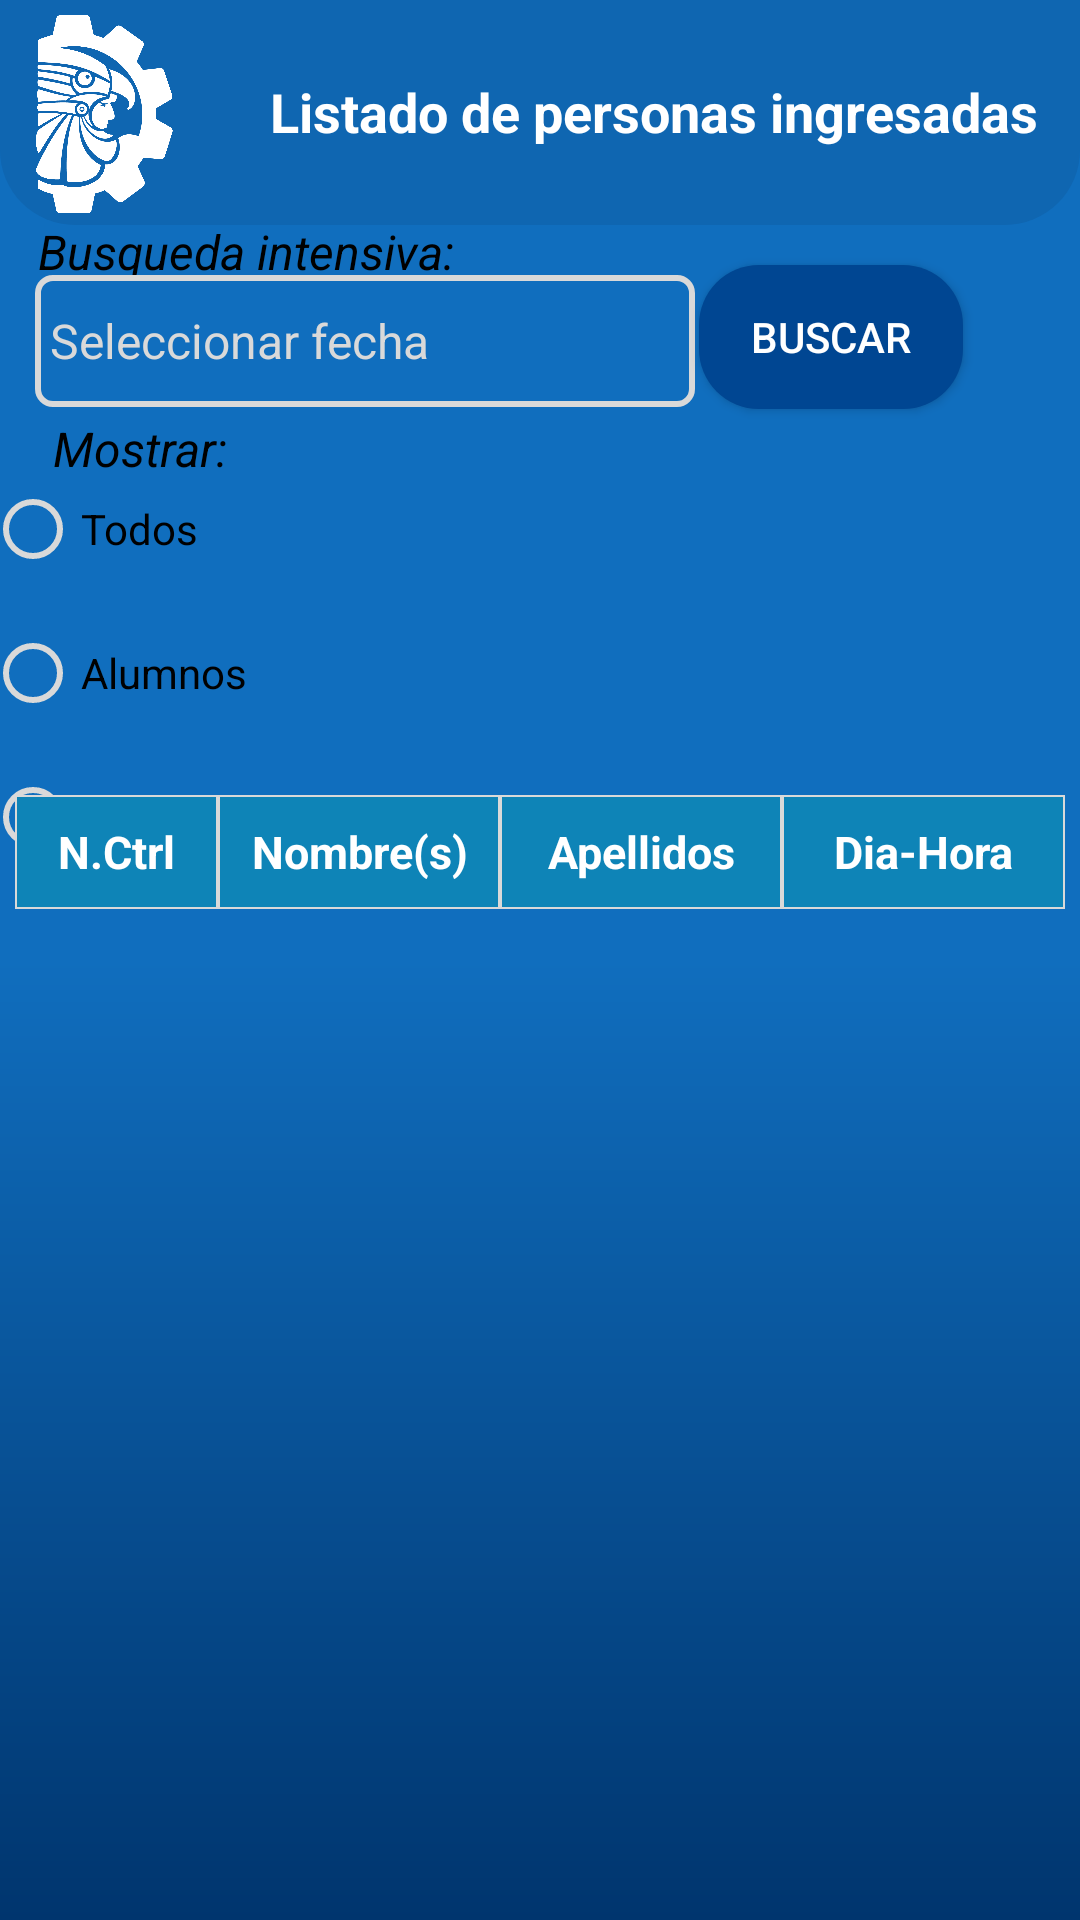

Reconstruct the res/layout file that produces this screen, plus the resources it refers to.
<!-- AndroidManifest.xml: application theme Theme.ScannerTECNM -->
<!-- res/layout/activity_mostar_lista.xml -->
<?xml version="1.0" encoding="utf-8"?>
<androidx.constraintlayout.widget.ConstraintLayout xmlns:android="http://schemas.android.com/apk/res/android"
    xmlns:app="http://schemas.android.com/apk/res-auto"
    xmlns:tools="http://schemas.android.com/tools"
    android:layout_width="match_parent"
    android:layout_height="match_parent"
    tools:context=".mostar_lista"
    android:background="@drawable/bg_1">

    <TextView
        android:id="@+id/textView2"
        android:layout_width="wrap_content"
        android:layout_height="wrap_content"
        android:text="Busqueda intensiva:"
        android:textColor="@color/black"
        android:textSize="16sp"
        android:textStyle="italic"
        app:layout_constraintBottom_toBottomOf="parent"
        app:layout_constraintEnd_toEndOf="parent"
        app:layout_constraintHorizontal_bias="0.058"
        app:layout_constraintStart_toStartOf="parent"
        app:layout_constraintTop_toTopOf="parent"
        app:layout_constraintVertical_bias="0.118" />

    <EditText
        android:id="@+id/edT_fecha"
        android:layout_width="220dp"
        android:layout_height="44dp"
        android:background="@drawable/busqueda_desing"
        android:clickable="false"
        android:ems="10"
        android:focusable="false"
        android:hint="Seleccionar fecha"
        android:inputType="textPersonName"
        android:padding="5dp"
        android:textColor="#FFFF"
        android:textColorHint="#D9D9D9"
        android:textSize="16dp"
        app:layout_constraintBottom_toBottomOf="parent"
        app:layout_constraintEnd_toEndOf="@+id/scrollView2"
        app:layout_constraintHorizontal_bias="0.083"
        app:layout_constraintStart_toStartOf="@+id/scrollView2"
        app:layout_constraintTop_toTopOf="parent"
        app:layout_constraintVertical_bias="0.154"
        tools:ignore="TouchTargetSizeCheck" />

    <TextView
        android:id="@+id/textView3"
        android:layout_width="wrap_content"
        android:layout_height="wrap_content"
        android:text="Mostrar:"
        android:textColor="@color/black"
        android:textSize="16sp"
        android:textStyle="italic"
        app:layout_constraintBottom_toBottomOf="parent"
        app:layout_constraintEnd_toEndOf="parent"
        app:layout_constraintHorizontal_bias="0.059"
        app:layout_constraintStart_toStartOf="parent"
        app:layout_constraintTop_toTopOf="parent"
        app:layout_constraintVertical_bias="0.224" />

    <Button
        android:id="@+id/button5"
        android:layout_width="wrap_content"
        android:layout_height="wrap_content"
        android:background="@drawable/desing_button"
        android:text="Buscar"
        android:onClick="buscar"
        app:layout_constraintBottom_toBottomOf="parent"
        app:layout_constraintEnd_toEndOf="parent"
        app:layout_constraintHorizontal_bias="0.857"
        app:layout_constraintStart_toStartOf="parent"
        app:layout_constraintTop_toTopOf="parent"
        app:layout_constraintVertical_bias="0.149" />

    <RadioGroup
        android:id="@+id/rd_group"
        android:layout_width="371dp"
        android:layout_height="145dp"
        app:layout_constraintBottom_toBottomOf="parent"
        app:layout_constraintEnd_toEndOf="@+id/scrollView2"
        app:layout_constraintStart_toStartOf="parent"
        app:layout_constraintTop_toTopOf="parent"
        app:layout_constraintVertical_bias="0.308">

        <RadioButton
            android:id="@+id/rd_todos"
            android:layout_width="match_parent"
            android:layout_height="wrap_content"
            android:buttonTint="#D9D9D9"
            android:minHeight="48dp"
            android:text="Todos"
            android:onClick="onRadioButtonClicked"
            android:textColor="@color/black" />

        <RadioButton
            android:id="@+id/rd_alumnos"
            android:layout_width="match_parent"
            android:layout_height="wrap_content"
            android:buttonTint="#D9D9D9"
            android:minHeight="48dp"
            android:text="Alumnos"
            android:onClick="onRadioButtonClicked"
            android:textColor="@color/black" />

        <RadioButton
            android:id="@+id/rd_exter"
            android:layout_width="match_parent"
            android:layout_height="wrap_content"
            android:buttonTint="#D9D9D9"
            android:minHeight="48dp"
            android:text="Externos"
            android:onClick="onRadioButtonClicked"
            android:textColor="@color/black" />
    </RadioGroup>

    <ImageButton
        android:id="@+id/button4"
        android:layout_width="65dp"
        android:layout_height="61dp"
        android:background="@drawable/regreso"
        android:onClick="regre"
        app:layout_constraintBottom_toBottomOf="parent"
        app:layout_constraintEnd_toEndOf="parent"
        app:layout_constraintHorizontal_bias="0.953"
        app:layout_constraintStart_toStartOf="@+id/scrollView2"
        app:layout_constraintTop_toTopOf="parent"
        app:layout_constraintVertical_bias="0.95"
        tools:ignore="SpeakableTextPresentCheck" />

    <FrameLayout
        android:id="@+id/frameLayout1"
        android:layout_width="match_parent"
        android:layout_height="75dp"
        android:background="@drawable/desing_text2"
        app:layout_constraintBottom_toBottomOf="parent"
        app:layout_constraintEnd_toEndOf="parent"
        app:layout_constraintStart_toStartOf="parent"
        app:layout_constraintTop_toTopOf="parent"
        app:layout_constraintVertical_bias="0.0">

        <ImageView
            android:id="@+id/viewlogo"
            android:layout_width="70dp"
            android:layout_height="66dp"
            android:layout_marginHorizontal="0dp"
            android:layout_marginVertical="5dp"
            app:srcCompat="@drawable/logoooo1" />

        <TextView
            android:id="@+id/textView1"
            android:layout_width="268dp"
            android:layout_height="wrap_content"
            android:layout_marginHorizontal="90dp"
            android:layout_marginTop="25dp"
            android:text="Listado de personas ingresadas"
            android:textColor="@color/white"
            android:textSize="18dp"
            android:textStyle="bold" />

    </FrameLayout>

    <ScrollView
        android:id="@+id/scrollView2"
        android:layout_width="match_parent"
        android:layout_height="290dp"
        android:paddingHorizontal="5dp"
        app:layout_constraintBottom_toBottomOf="parent"
        app:layout_constraintEnd_toEndOf="parent"
        app:layout_constraintHorizontal_bias="0.0"
        app:layout_constraintStart_toStartOf="parent"
        app:layout_constraintTop_toTopOf="parent"
        app:layout_constraintVertical_bias="0.757">

        <TableLayout
            android:id="@+id/tl_registros"
            android:layout_width="match_parent"
            android:layout_height="match_parent"
            android:background="#F2F2F2"
            app:layout_constraintBottom_toBottomOf="parent"
            app:layout_constraintEnd_toEndOf="parent"
            app:layout_constraintHorizontal_bias="0.495"
            app:layout_constraintStart_toStartOf="parent"
            app:layout_constraintTop_toTopOf="parent"
            app:layout_constraintVertical_bias="0.629">

            <TableRow
                android:id="@+id/tab_row"
                android:layout_width="match_parent"
                android:layout_height="match_parent">


                <TextView
                    android:id="@+id/tv_control"
                    android:layout_width="0dp"
                    android:layout_height="38dp"
                    android:layout_weight="0.18"
                    android:background="@drawable/cabecera_style"
                    android:gravity="center"
                    android:text="N.Ctrl"
                    android:textColor="@color/white"
                    android:textSize="15dp"
                    android:textStyle="bold" />

                <TextView
                    android:id="@+id/tv_name"
                    android:layout_width="0dp"
                    android:layout_height="38dp"
                    android:layout_weight=".25"
                    android:background="@drawable/cabecera_style"
                    android:gravity="center"
                    android:text="Nombre(s)"
                    android:textColor="@color/white"
                    android:textSize="15dp"
                    android:textStyle="bold" />

                <TextView
                    android:id="@+id/tv_apellido"
                    android:layout_width="0dp"
                    android:layout_height="38dp"
                    android:layout_weight=".25"
                    android:background="@drawable/cabecera_style"
                    android:gravity="center"
                    android:text="Apellidos"
                    android:textColor="@color/white"
                    android:textSize="15dp"
                    android:textStyle="bold" />

                <TextView
                    android:id="@+id/tv_dia"
                    android:layout_width="0dp"
                    android:layout_height="38dp"
                    android:layout_weight=".25"
                    android:background="@drawable/cabecera_style"
                    android:gravity="center"
                    android:text="Dia-Hora"
                    android:textColor="@color/white"
                    android:textSize="15dp"
                    android:textStyle="bold" />
            </TableRow>
        </TableLayout>

    </ScrollView>


</androidx.constraintlayout.widget.ConstraintLayout>
<!-- resources referenced by this layout -->
<resources>
  <color name="black">#FF000000</color>
  <color name="white">#FFFFFFFF</color>
  <!-- drawable bg_1 (drawable) -->
  <?xml version="1.0" encoding="utf-8"?>
  <shape xmlns:android="http://schemas.android.com/apk/res/android">
      <gradient
          android:angle="270"
          android:centerColor="#106EBE"
          android:endColor="#00356E"
          android:startColor="#106EBE"
          />
  </shape>
  <!-- drawable busqueda_desing (drawable) -->
  <?xml version="1.0" encoding="utf-8"?>
  <shape xmlns:android="http://schemas.android.com/apk/res/android">
  <stroke
      android:width="2dp"
      android:color="#D9D9D9"
      />
       <corners
           android:radius="5dp"/>
  </shape>
  <!-- drawable cabecera_style (drawable) -->
  <?xml version="1.0" encoding="utf-8"?>
  <shape xmlns:android="http://schemas.android.com/apk/res/android">
      <gradient
          android:angle="10"
          android:startColor="#0E84B7"
          android:centerColor="#0E84B7"
          android:endColor="#0E84B7"
          />
      <stroke
          android:width="0.5sp"
          android:color="#D9D9D9"
          />
  </shape>
  <!-- drawable desing_button (drawable) -->
  <?xml version="1.0" encoding="utf-8"?>
  <shape xmlns:android="http://schemas.android.com/apk/res/android">
      <solid
          android:color="#004692"
          />
      <corners
          android:radius="20dp"
          />
  </shape>
  <!-- drawable desing_text2 (drawable) -->
  <?xml version="1.0" encoding="utf-8"?>
  <shape xmlns:android="http://schemas.android.com/apk/res/android">
      <solid
          android:color="#0F66B1"
          />
      <corners
          android:bottomRightRadius="25dp"
          android:bottomLeftRadius="25dp"/>
  </shape>
  <!-- drawable logoooo1: png bitmap (drawable, 63411 bytes) -->
  <style name="Theme.ScannerTECNM" parent="Theme.AppCompat.NoActionBar">
          
          <item name="colorPrimary">@color/purple_500</item>
          <item name="colorPrimaryVariant">@color/purple_700</item>
          <item name="colorOnPrimary">@color/white</item>
          
          <item name="colorSecondary">@color/teal_200</item>
          <item name="colorSecondaryVariant">@color/teal_700</item>
          <item name="colorOnSecondary">@color/black</item>
          
          <item name="android:statusBarColor">?attr/colorPrimaryVariant</item>
          
      </style>
  <color name="purple_500">#FF6200EE</color>
  <color name="purple_700">#FF3700B3</color>
  <color name="teal_200">#FF03DAC5</color>
  <color name="teal_700">#FF018786</color>
</resources>
